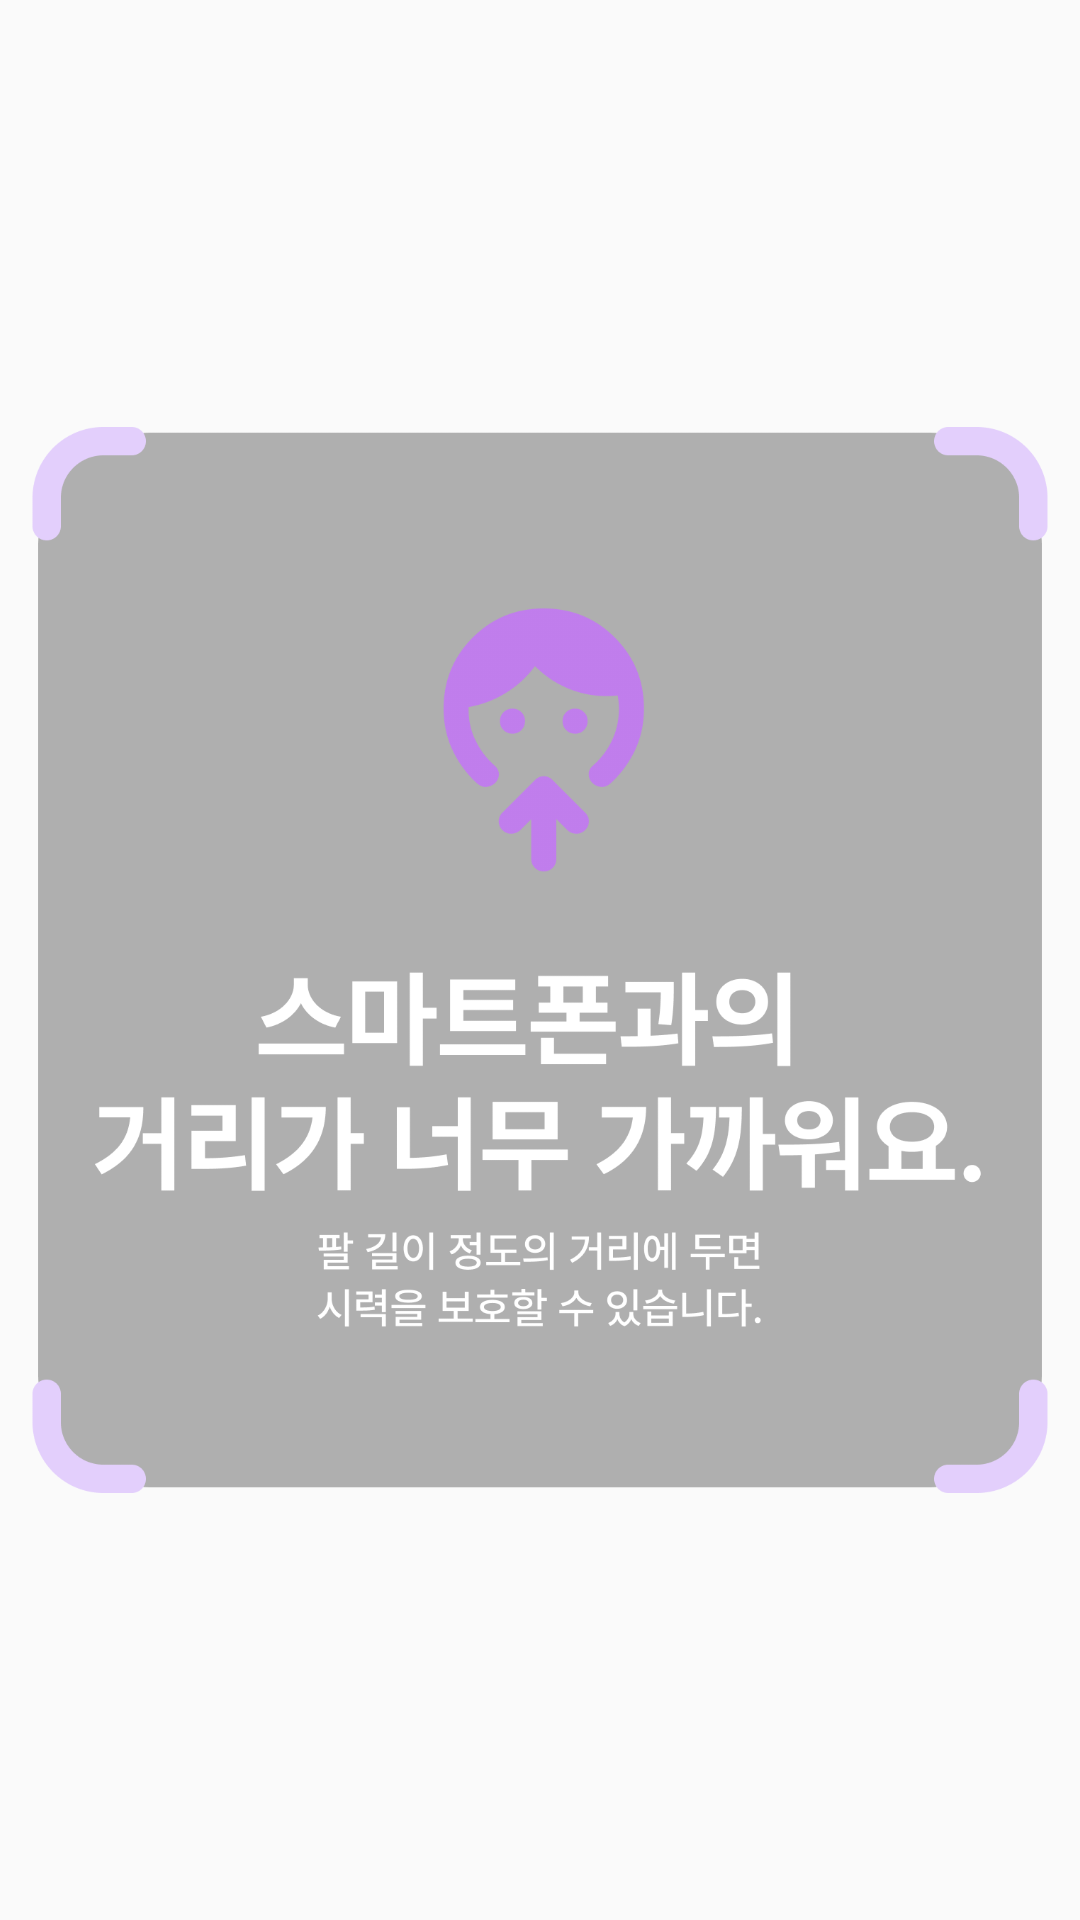

Android layout source for this screen:
<!-- AndroidManifest.xml: application theme Theme.AppCompat.Light.NoActionBar -->
<!-- res/layout/floating_overlay.xml -->
<?xml version="1.0" encoding="utf-8"?>
<LinearLayout xmlns:android="http://schemas.android.com/apk/res/android"
    android:orientation="horizontal"
    android:layout_width="match_parent"
    android:layout_height="match_parent"
    android:padding="8dp"
    android:gravity="center"
    android:background="@drawable/overlay_background"
    android:elevation="8dp">

    <ImageView
        android:id="@+id/overlay_icon"
        android:layout_width="match_parent"
        android:layout_height="match_parent"
        android:src="@drawable/overlay" />

</LinearLayout>
<!-- resources referenced by this layout -->
<resources>
  <!-- drawable overlay: png bitmap (drawable, 67267 bytes) -->
</resources>
